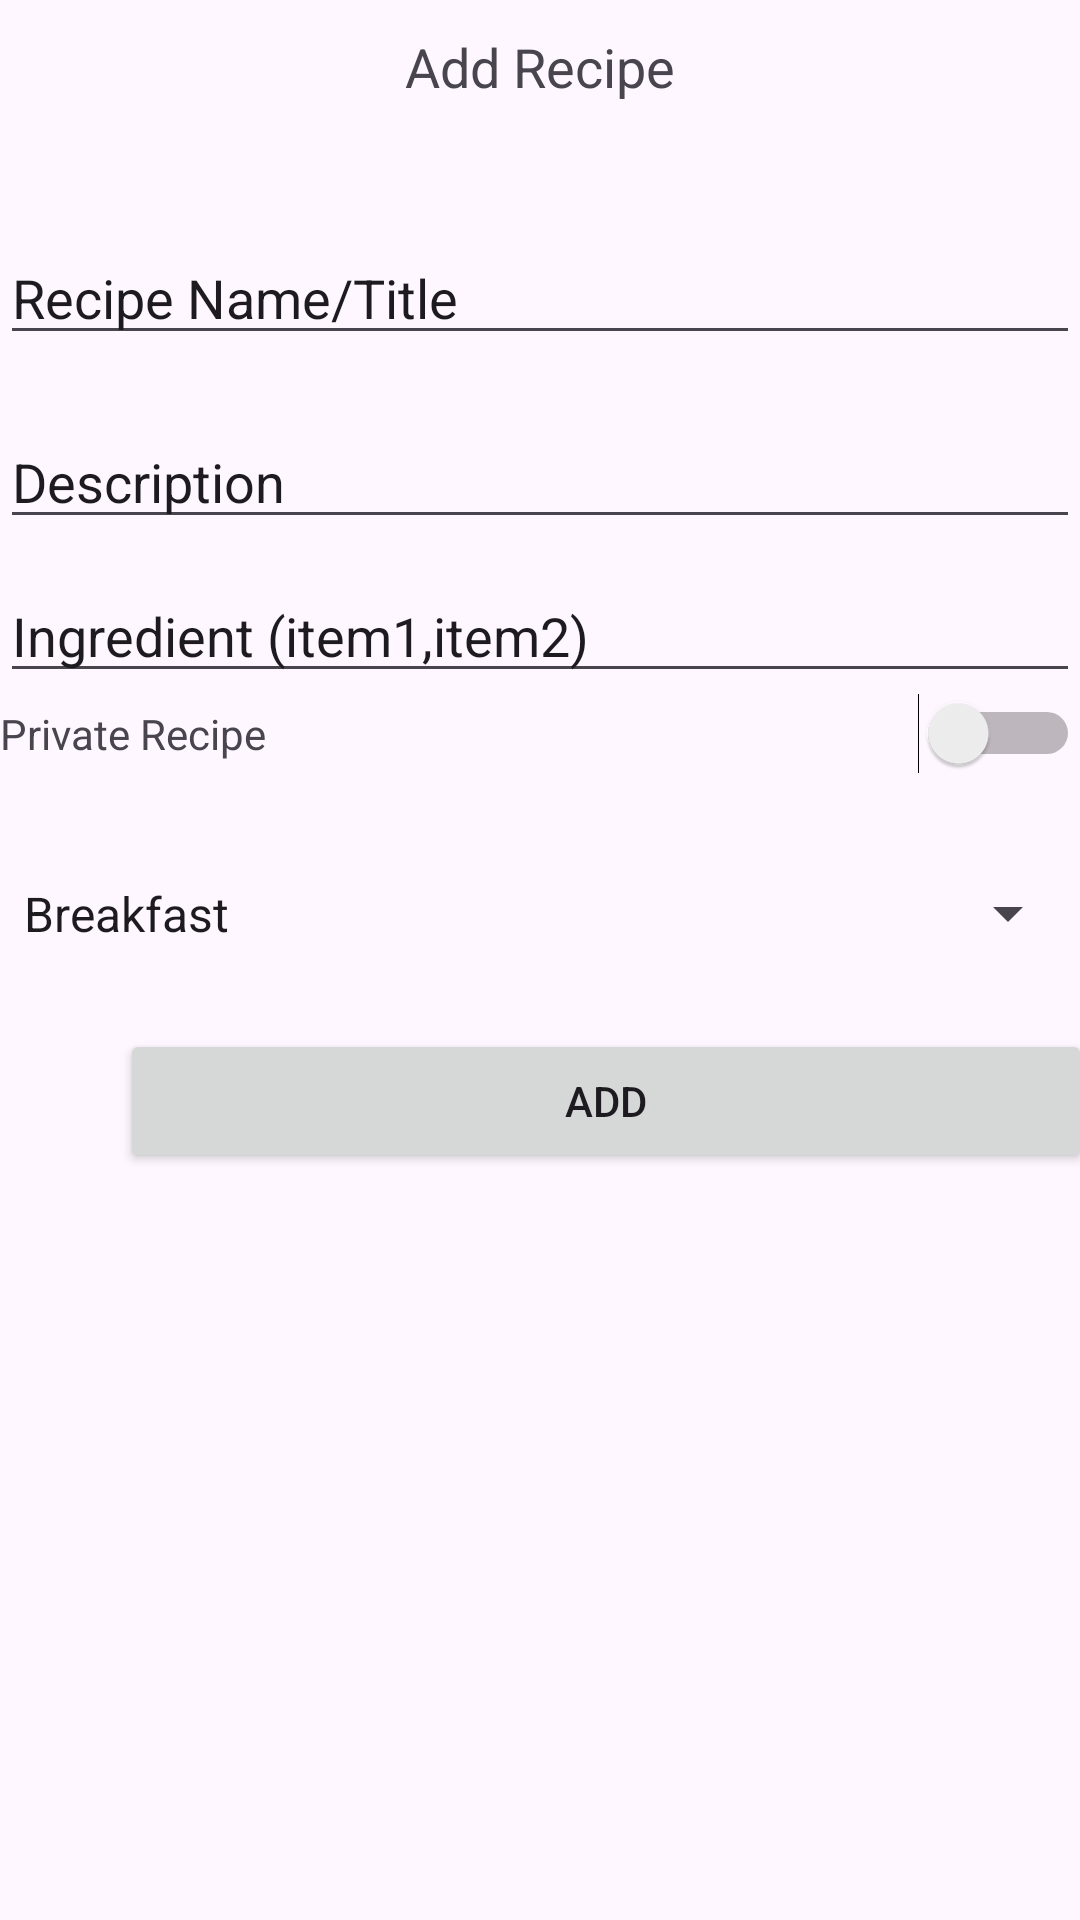

Android layout source for this screen:
<!-- AndroidManifest.xml: application theme Theme.Menuplanner -->
<!-- res/layout/fragment_add_recipe.xml -->
<?xml version="1.0" encoding="utf-8"?>
<FrameLayout xmlns:android="http://schemas.android.com/apk/res/android"
    xmlns:tools="http://schemas.android.com/tools"
    android:layout_width="match_parent"
    android:layout_height="match_parent"
    tools:context=".components.fragments.AddRecipeFragment">

    <LinearLayout
        android:id="@+id/add_re"
        android:layout_width="match_parent"
        android:layout_height="match_parent"
        android:orientation="vertical">

        <TextView
            android:id="@+id/fragment_add_recipe_title"
            android:layout_width="match_parent"
            android:layout_height="47dp"
            android:layout_marginVertical="10dp"
            android:text="@string/fragment_add_recipe_title"
            android:textAlignment="center"
            android:textSize="18sp" />

        <EditText
            android:id="@+id/add_recipe_name"
            android:layout_width="match_parent"
            android:layout_height="wrap_content"
            android:layout_marginVertical="10dp"
            android:ems="10"
            android:importantForAutofill="auto"
            android:inputType="text"
            android:text="@string/fragment_add_recipe_name" />

        <EditText
            android:id="@+id/add_recipe_des"
            android:layout_width="match_parent"
            android:layout_height="wrap_content"
            android:layout_marginVertical="10dp"
            android:ems="10"
            android:inputType="text"
            android:text="@string/fragment_add_recipe_des" />

        <EditText
            android:id="@+id/add_recipe_ingredient"
            android:layout_width="match_parent"
            android:layout_height="wrap_content"
            android:ems="10"
            android:inputType="text"
            android:text="@string/view_recipe_ingredient" />

        <LinearLayout
            android:layout_width="match_parent"
            android:layout_height="45dp"
            android:orientation="horizontal">

            <TextView
                android:id="@+id/textView2"
                android:layout_width="wrap_content"
                android:layout_height="wrap_content"
                android:layout_weight="1"
                android:text="@string/fragment_recipe_is_private" />

            <Switch
                android:id="@+id/add_recipe_is_private"
                android:layout_width="wrap_content"
                android:layout_height="wrap_content"
                android:layout_weight="1" />
        </LinearLayout>

        <Spinner
            android:id="@+id/add_recipe_spinner"
            android:layout_width="match_parent"
            android:layout_height="57dp"
            android:entries="@array/add_recipe_types" />

        <Button
            android:id="@+id/add_recipe_btn"
            android:layout_width="324dp"
            android:layout_height="wrap_content"
            android:layout_marginHorizontal="40dp"
            android:layout_marginVertical="10dp"
            android:text="@string/fragment_add_recipe_btn" />

    </LinearLayout>
</FrameLayout>
<!-- resources referenced by this layout -->
<resources>
  <string-array name="add_recipe_types">
          <item>Breakfast</item>
          <item>Lunch</item>
          <item>Dinner</item>
      </string-array>
  <string name="fragment_add_recipe_btn">Add</string>
  <string name="fragment_add_recipe_des">Description</string>
  <string name="fragment_add_recipe_name">Recipe Name/Title</string>
  <string name="fragment_add_recipe_title">Add Recipe</string>
  <string name="fragment_recipe_is_private">Private Recipe</string>
  <string name="view_recipe_ingredient">Ingredient (item1,item2)</string>
  <style name="Theme.Menuplanner" parent="Base.Theme.Menuplanner" />
  <style name="Base.Theme.Menuplanner" parent="Theme.Material3.DayNight.NoActionBar">
          
          
      </style>
</resources>
